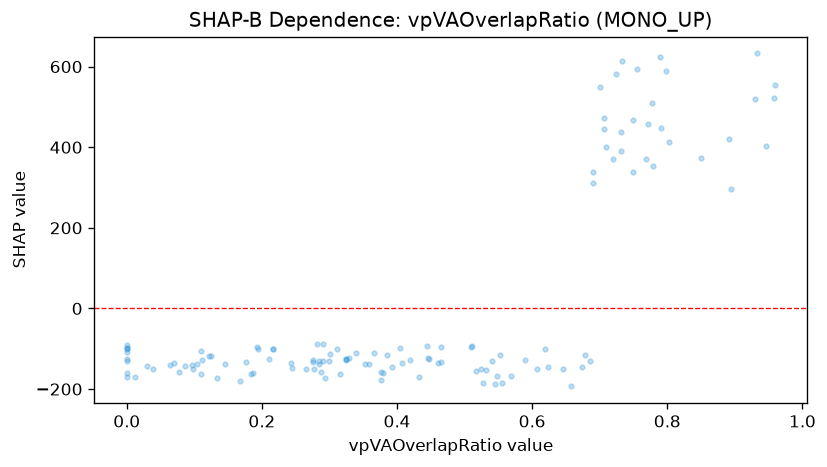

Source data for this figure (header and first rows):
feature_value, shap_value
0.772, 458
0.69, 311.1
0.93, 518.9
0.46, -135.1
0.623, -145.2
0.75, 467.9
0.51, -94.85
0.282, -87.42
0.064, -139.8
0.749, 337.4
0.419, -126.8
0.086, -143.5
0.377, -158.2
0.379, -160
0.72, 370.9
0.315, -162.9
0.408, -135.6
0.285, -137.9
0.324, -124.7
0.29, -89.42
0.607, -149.4
0.276, -131.9
0.0, -90.27
0.284, -130.7
0.658, -193.3
0.724, 580.9
0.145, -136.9
0.674, -144.4
0.0, -160.2
0.0, -170.2
0.194, -99.71
0.553, -116.2
0.733, 614.8
0.732, 438
0.29, -129.3
0.707, 444.4
0.54, -130.6
0.446, -122
0.358, -138.1
0.287, -156.9
0.104, -136.7
0.958, 522.4
0.85, 373.3
0.619, -101.7
0.122, -117.5
0.329, -122.1
0.07, -136.3
0.802, 413.7
0.324, -125.2
0.686, -130.3
0.211, -124.5
0.448, -125.2
0.791, 446.9
0.366, -109.8
0.701, 549.7
0.184, -163.6
0.11, -163.8
0.243, -134.8
0.393, -144.5
0.777, 510.2
... 66 more rows
